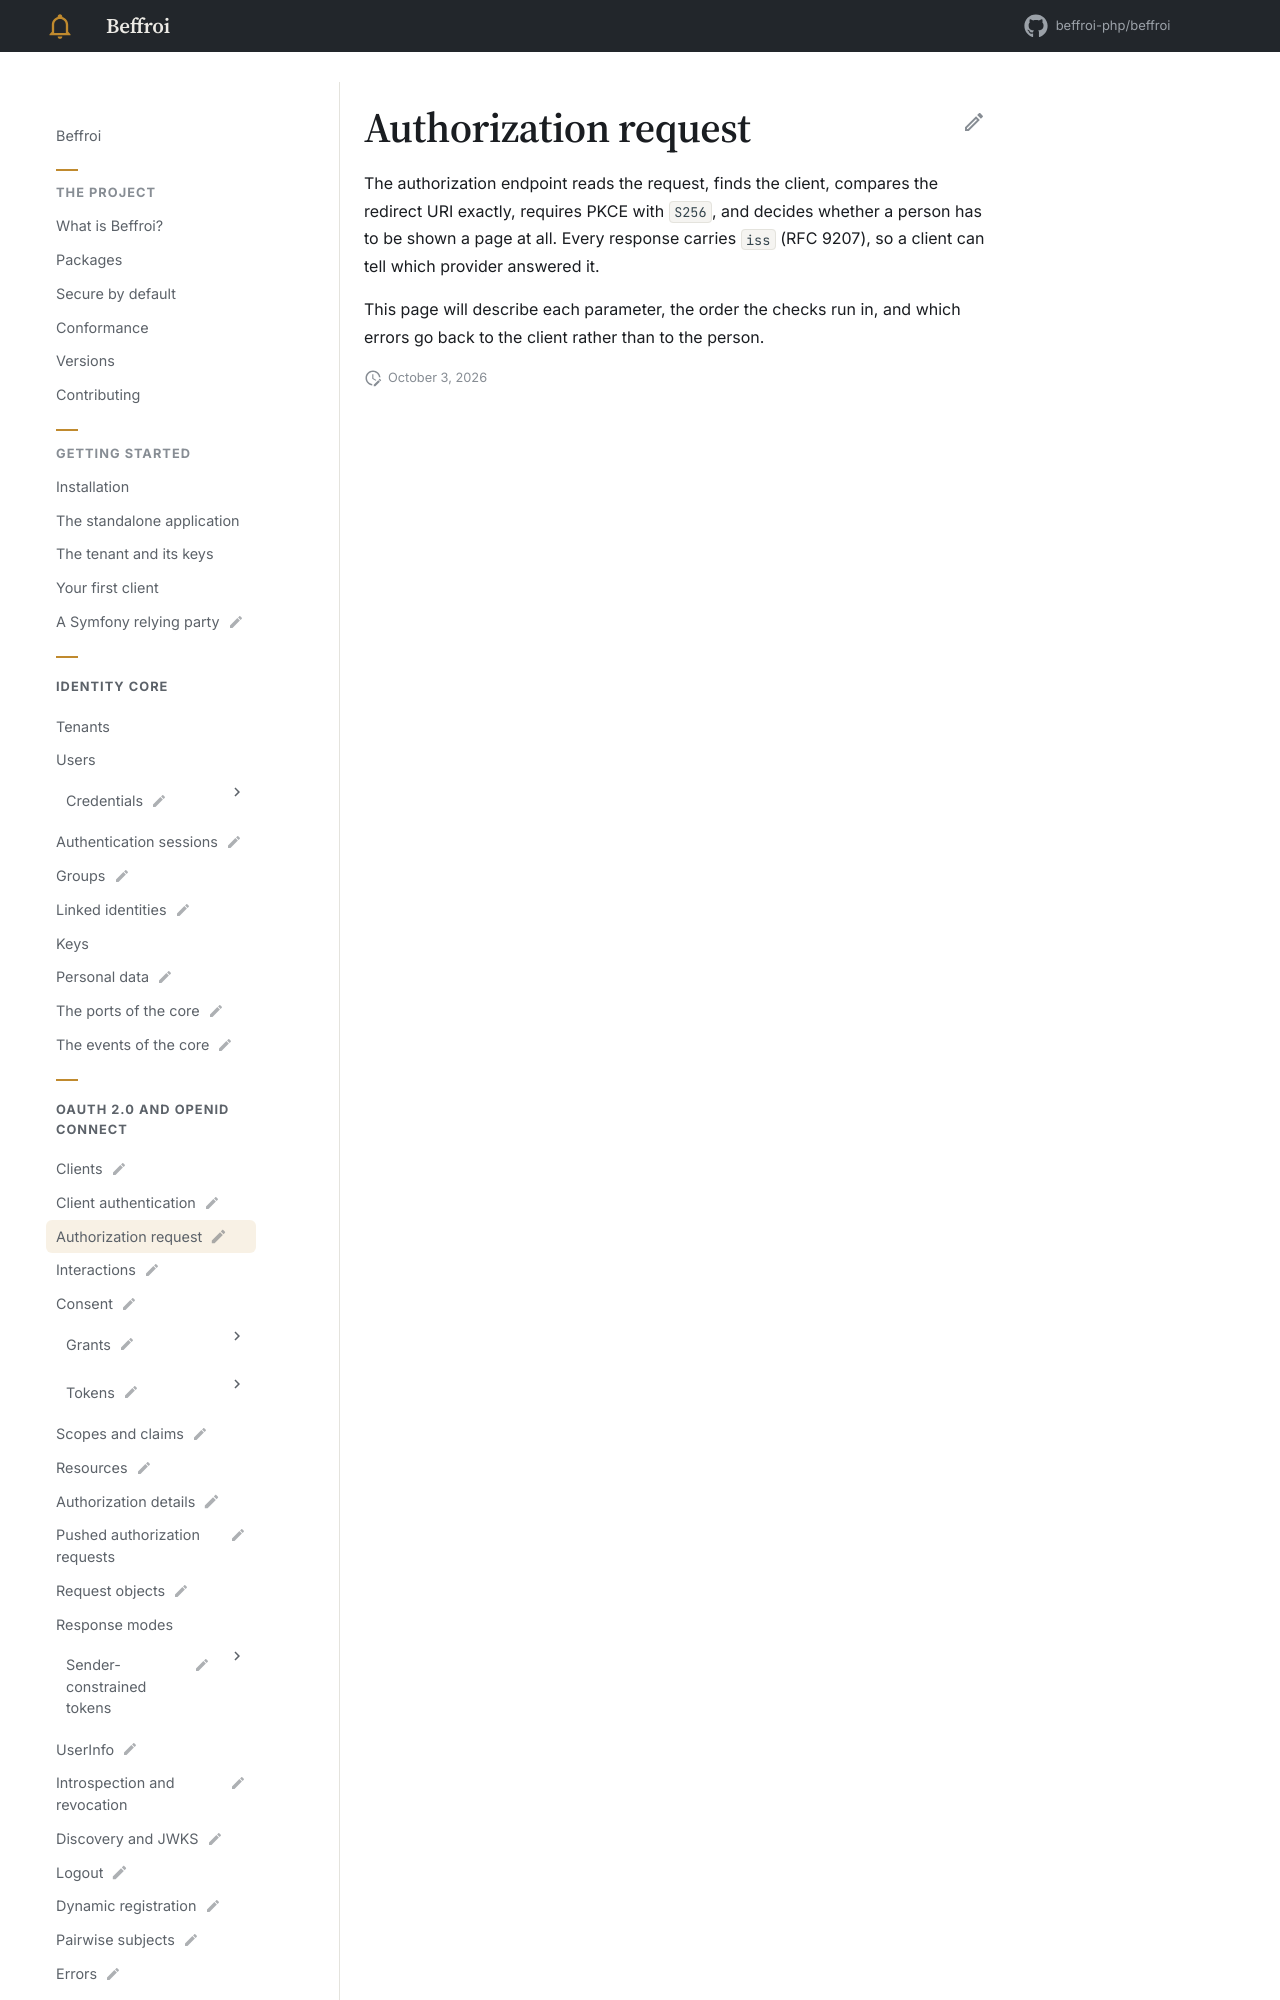

repository: beffroi-php/docs · page: 0.1/oidc/authorization-request/index.html · generator: mkdocs

---
title: Authorization request
status: draft
description: What is read, what is refused, and what goes back.
---

# Authorization request

The authorization endpoint reads the request, finds the client, compares the redirect URI exactly, requires
PKCE with `S256`, and decides whether a person has to be shown a page at
